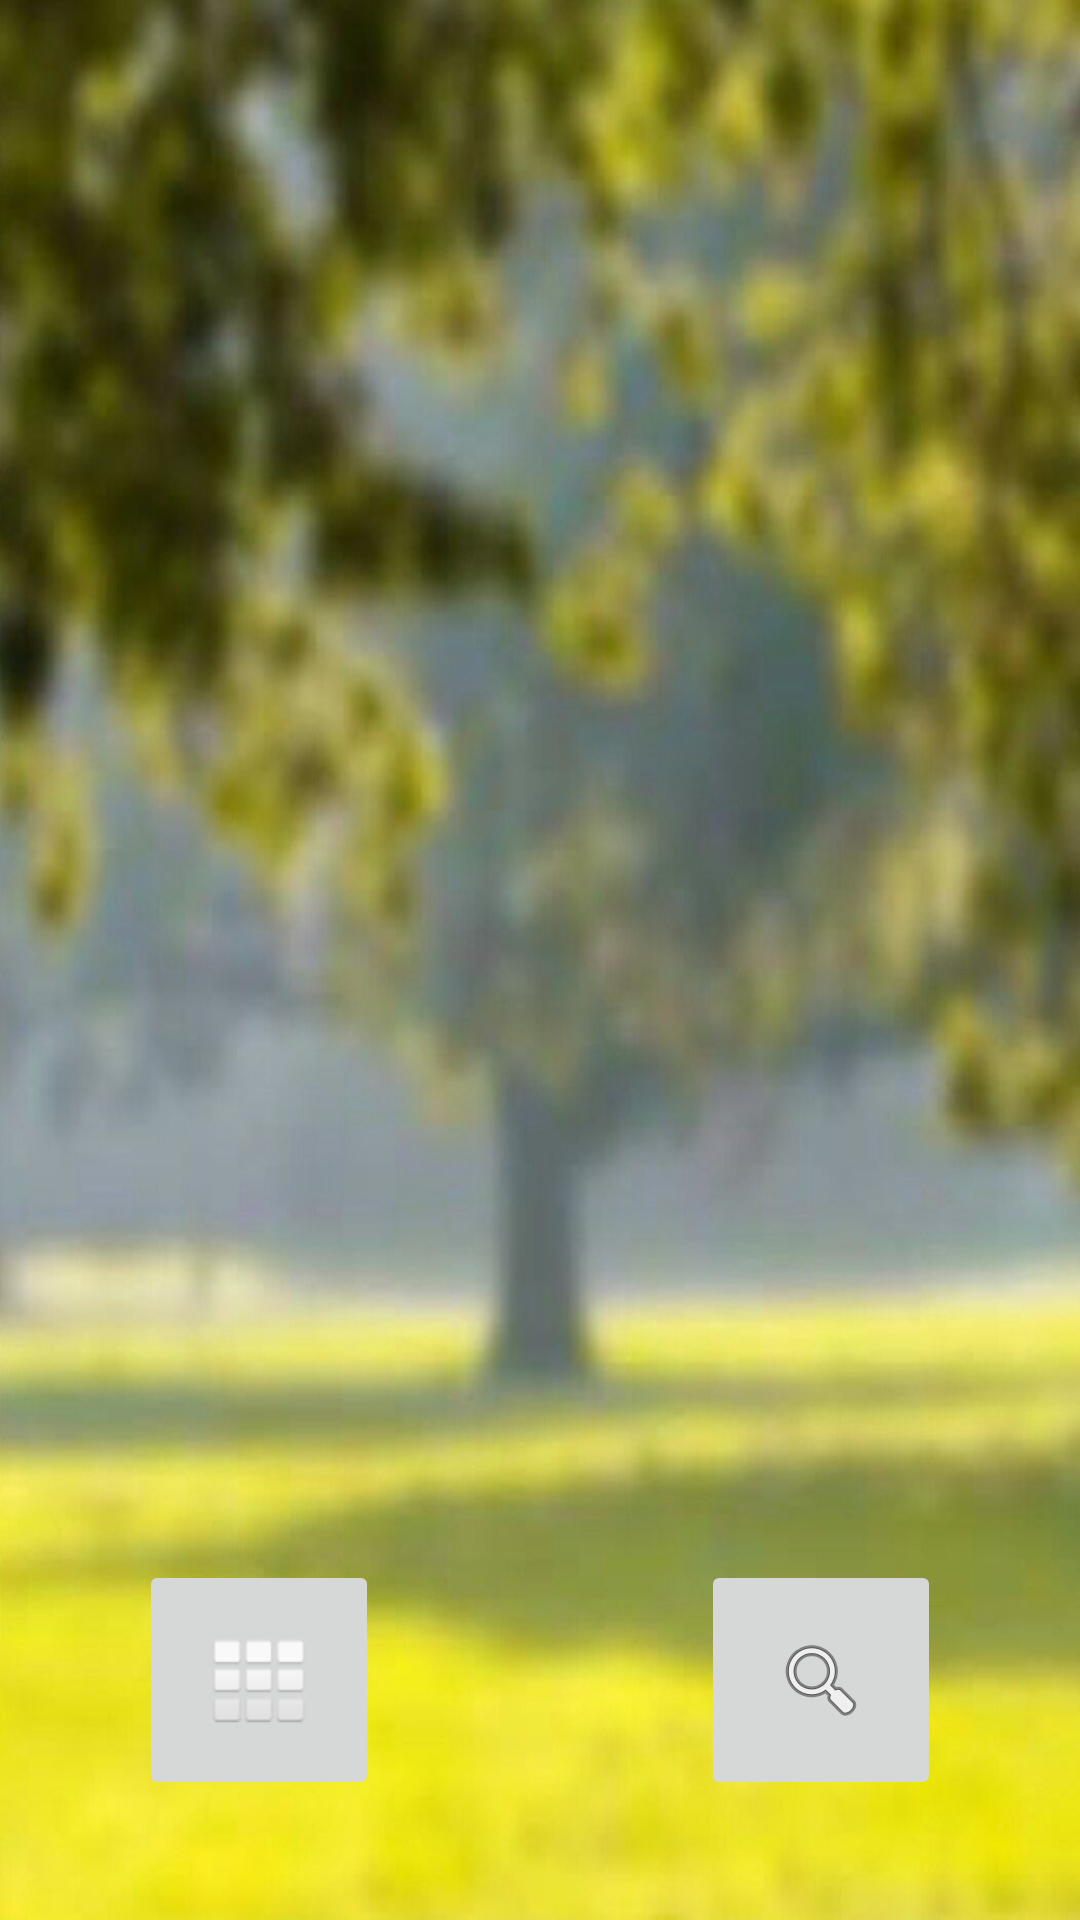

Android layout source for this screen:
<!-- AndroidManifest.xml: application theme Theme.MovilDeviceProyect -->
<!-- res/layout/activity_random_blurred.xml -->
<?xml version="1.0" encoding="utf-8"?>
<androidx.constraintlayout.widget.ConstraintLayout xmlns:android="http://schemas.android.com/apk/res/android"
    xmlns:app="http://schemas.android.com/apk/res-auto"
    xmlns:tools="http://schemas.android.com/tools"
    android:layout_width="match_parent"
    android:layout_height="match_parent"
    tools:context=".RandomBlurred"
    android:background="@drawable/fondo_blurred">

    <TextView
        android:id="@+id/textView13"
        android:layout_width="wrap_content"
        android:layout_height="wrap_content"
        android:layout_marginTop="28dp"
        android:layout_marginEnd="76dp"
        android:layout_marginBottom="84dp"
        android:fontFamily="@font/carter_one"
        android:text="Buscar"
        android:textColor="#000000"
        android:textSize="18sp"
        app:layout_constraintBottom_toBottomOf="parent"
        app:layout_constraintEnd_toEndOf="parent"
        app:layout_constraintTop_toBottomOf="@+id/imageButton7"
        app:layout_constraintVertical_bias="0.444" />

    <ImageView
        android:id="@+id/ivRandomGrayImage"
        android:layout_width="374dp"
        android:layout_height="262dp"
        android:layout_marginTop="96dp"
        app:layout_constraintEnd_toEndOf="parent"
        app:layout_constraintHorizontal_bias="0.5"
        app:layout_constraintStart_toStartOf="parent"
        app:layout_constraintTop_toTopOf="parent"
        tools:srcCompat="@tools:sample/avatars" />

    <ImageButton
        android:id="@+id/imageButton6"
        android:layout_width="80dp"
        android:layout_height="80dp"
        android:layout_marginStart="32dp"
        android:layout_marginTop="162dp"
        android:onClick="startHome4"
        app:layout_constraintEnd_toStartOf="@+id/imageButton7"
        app:layout_constraintStart_toStartOf="parent"
        app:layout_constraintTop_toBottomOf="@+id/ivRandomGrayImage"
        app:srcCompat="@android:drawable/ic_dialog_dialer" />

    <ImageButton
        android:id="@+id/imageButton7"
        android:layout_width="80dp"
        android:layout_height="80dp"
        android:layout_marginStart="93dp"
        android:layout_marginTop="162dp"
        android:layout_marginEnd="32dp"
        android:onClick="searchRandomBlurred"
        app:layout_constraintEnd_toEndOf="parent"
        app:layout_constraintStart_toEndOf="@+id/imageButton6"
        app:layout_constraintTop_toBottomOf="@+id/ivRandomGrayImage"
        app:srcCompat="@android:drawable/ic_menu_search" />

    <TextView
        android:id="@+id/textView12"
        android:layout_width="wrap_content"
        android:layout_height="wrap_content"
        android:layout_marginStart="76dp"
        android:layout_marginTop="28dp"
        android:layout_marginBottom="84dp"
        android:fontFamily="@font/carter_one"
        android:text="Inicio"
        android:textColor="#000000"
        android:textSize="18sp"
        app:layout_constraintBottom_toBottomOf="parent"
        app:layout_constraintStart_toStartOf="parent"
        app:layout_constraintTop_toBottomOf="@+id/imageButton6" />

</androidx.constraintlayout.widget.ConstraintLayout>
<!-- resources referenced by this layout -->
<resources>
  <!-- drawable fondo_blurred: jpg bitmap (drawable-v24, 73472 bytes) -->
  <style name="Theme.MovilDeviceProyect" parent="Theme.MaterialComponents.DayNight.NoActionBar">
          
          <item name="colorPrimary">@color/purple_500</item>
          <item name="colorPrimaryVariant">@color/purple_700</item>
          <item name="colorOnPrimary">@color/white</item>
          
          <item name="colorSecondary">@color/teal_200</item>
          <item name="colorSecondaryVariant">@color/teal_700</item>
          <item name="colorOnSecondary">@color/black</item>
          
          <item name="android:statusBarColor" tools:targetApi="l">?attr/colorPrimaryVariant</item>
          
      </style>
  <!-- not gathered from this repository: default colours our renderer supplied (Android Studio template values) -->
  <color name="purple_500">#FF6200EE</color>
  <color name="purple_700">#FF3700B3</color>
  <color name="teal_200">#FF03DAC5</color>
  <color name="teal_700">#FF018786</color>
  <color name="black">#FF000000</color>
  <color name="white">#FFFFFFFF</color>
</resources>
